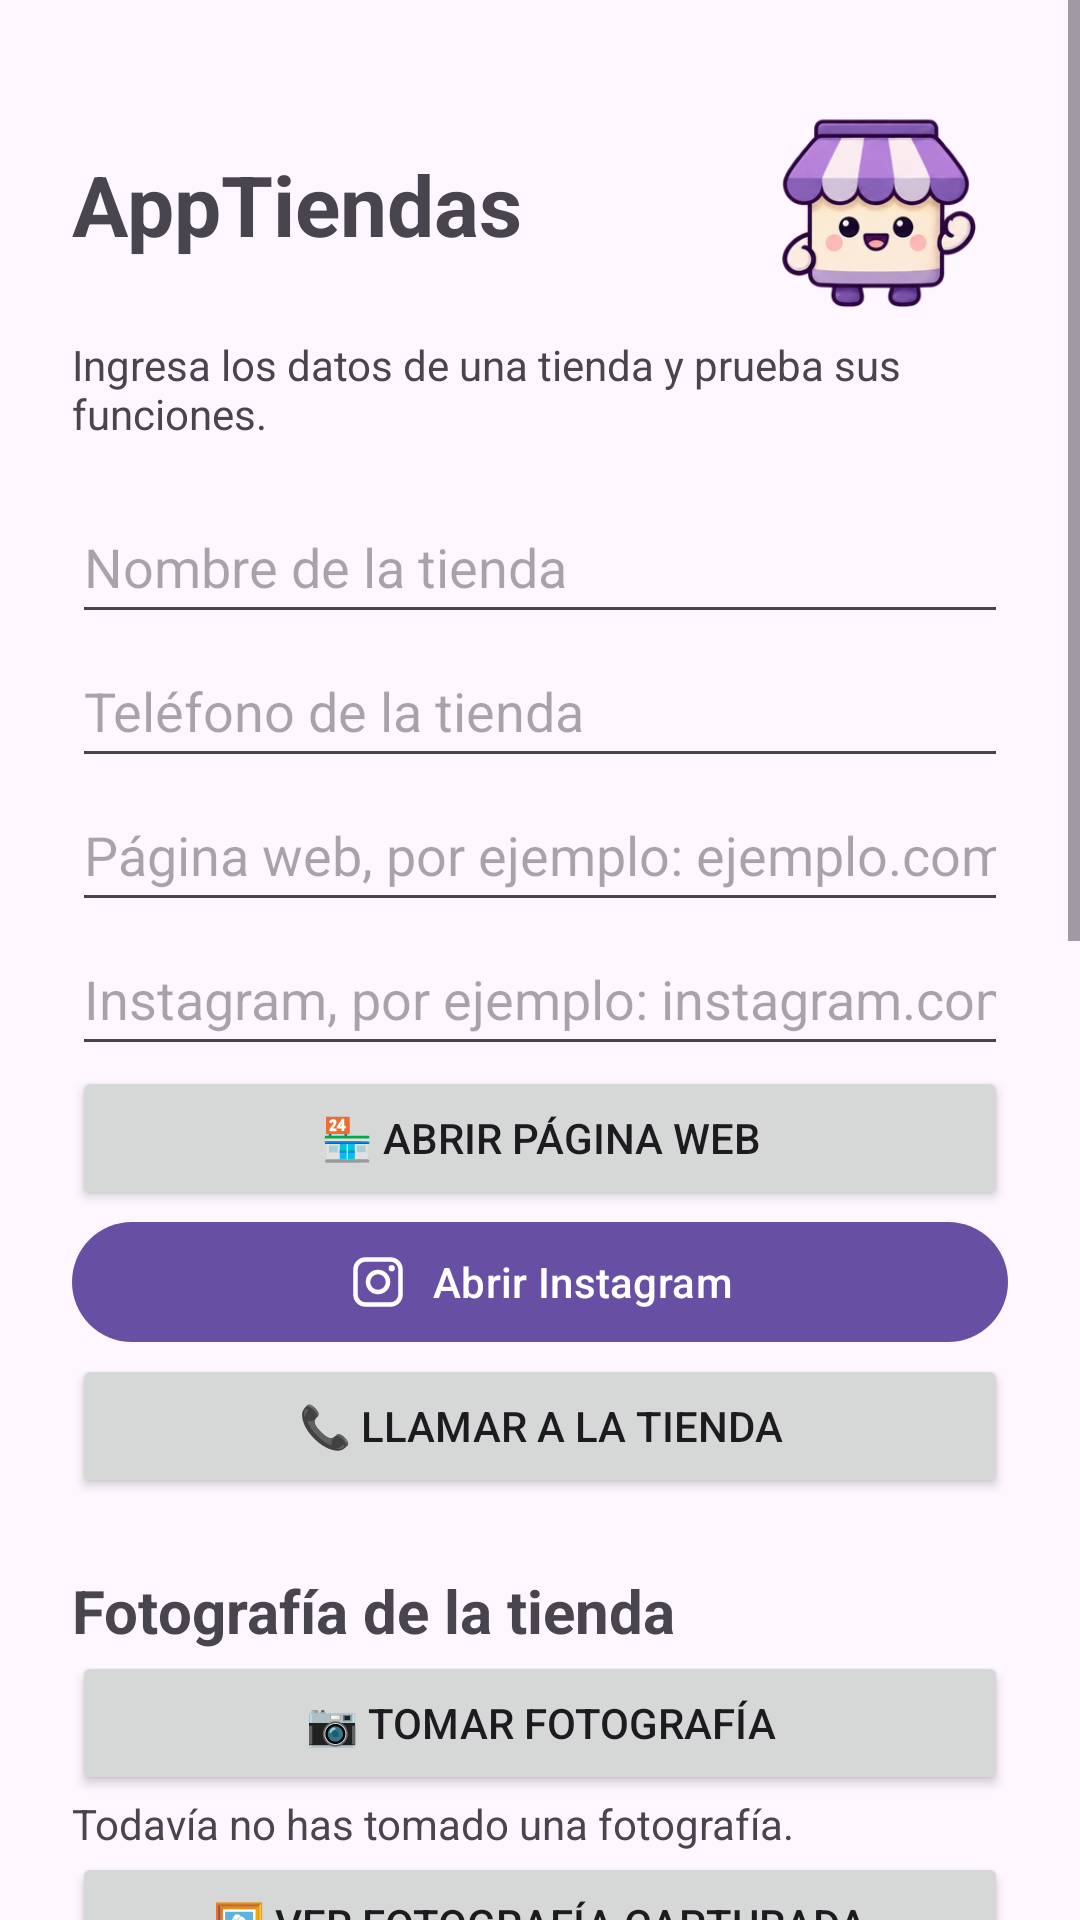

Here is an Android app screen rendered from its layout file. Give the layout XML and the strings, colors and styles it references.
<!-- AndroidManifest.xml: application theme Theme.AppTiendas -->
<!-- res/layout/activity_main.xml -->
<?xml version="1.0" encoding="utf-8"?>
<ScrollView xmlns:android="http://schemas.android.com/apk/res/android"
    xmlns:app="http://schemas.android.com/apk/res-auto"
    android:id="@+id/main" android:layout_width="match_parent"
    android:layout_height="match_parent" android:fillViewport="true">
    <LinearLayout android:layout_width="match_parent" android:layout_height="wrap_content"
        android:orientation="vertical" android:padding="24dp">
        <LinearLayout android:layout_width="match_parent" android:layout_height="wrap_content"
            android:orientation="horizontal" android:gravity="center_vertical">
            <TextView android:layout_width="0dp" android:layout_height="wrap_content"
                android:layout_weight="1" android:text="@string/app_name"
                android:textSize="28sp" android:textStyle="bold" />
            
            <ImageView android:id="@+id/iv_tiendita" android:layout_width="88dp"
                android:layout_height="88dp" android:layout_marginStart="8dp"
                android:src="@drawable/tiendita_quieta" android:scaleType="fitCenter"
                android:contentDescription="@null" android:importantForAccessibility="no" />
        </LinearLayout>
        <TextView android:layout_width="match_parent" android:layout_height="wrap_content"
            android:text="@string/instrucciones_tienda" android:layout_marginBottom="16dp" />
        <EditText android:id="@+id/et_nombre" android:layout_width="match_parent"
            android:layout_height="wrap_content" android:minHeight="48dp"
            android:hint="@string/nombre_tienda" android:inputType="textCapWords" />
        <EditText android:id="@+id/et_telefono" android:layout_width="match_parent"
            android:layout_height="wrap_content" android:minHeight="48dp"
            android:hint="@string/telefono_tienda" android:inputType="phone" />
        <EditText android:id="@+id/et_web" android:layout_width="match_parent"
            android:layout_height="wrap_content" android:minHeight="48dp"
            android:hint="@string/web_tienda" android:inputType="textUri" />
        <EditText android:id="@+id/et_instagram" android:layout_width="match_parent"
            android:layout_height="wrap_content" android:minHeight="48dp"
            android:hint="@string/instagram_tienda" android:inputType="textUri" />
        <Button android:id="@+id/btn_web" android:layout_width="match_parent"
            android:layout_height="wrap_content" android:text="@string/abrir_web" />
        <com.google.android.material.button.MaterialButton
            android:id="@+id/btn_instagram" android:layout_width="match_parent"
            android:layout_height="wrap_content" android:text="@string/abrir_instagram"
            app:icon="@drawable/ic_instagram" app:iconGravity="textStart"
            app:iconSize="20dp" app:iconPadding="8dp"
            app:iconTint="?attr/colorOnPrimary" />
        <Button android:id="@+id/btn_llamar" android:layout_width="match_parent"
            android:layout_height="wrap_content" android:text="@string/abrir_telefono" />
        <TextView android:layout_width="match_parent" android:layout_height="wrap_content"
            android:text="@string/titulo_foto" android:textStyle="bold"
            android:textSize="20sp" android:layout_marginTop="24dp" />
        <Button android:id="@+id/btn_tomar_foto" android:layout_width="match_parent"
            android:layout_height="wrap_content" android:text="@string/tomar_foto" />
        <TextView android:id="@+id/tv_estado_foto" android:layout_width="match_parent"
            android:layout_height="wrap_content" android:text="@string/foto_sin_captura"
            android:accessibilityLiveRegion="polite" />
        <Button android:id="@+id/btn_ver_foto" android:layout_width="match_parent"
            android:layout_height="wrap_content" android:text="@string/ver_foto" />
        <TextView android:layout_width="match_parent" android:layout_height="wrap_content"
            android:text="@string/titulo_ubicacion" android:textStyle="bold"
            android:textSize="20sp" android:layout_marginTop="24dp" />

        <TextView
            android:layout_width="match_parent"
            android:layout_height="wrap_content"
            android:text="@string/ayuda_ubicacion" />

        <EditText android:id="@+id/et_latitud" android:layout_width="match_parent"
            android:layout_height="wrap_content" android:minHeight="48dp"
            android:hint="@string/latitud" android:inputType="numberDecimal|numberSigned" />
        <EditText android:id="@+id/et_longitud" android:layout_width="match_parent"
            android:layout_height="wrap_content" android:minHeight="48dp"
            android:hint="@string/longitud" android:inputType="numberDecimal|numberSigned" />
        <Button android:id="@+id/btn_ubicacion_actual" android:layout_width="match_parent"
            android:layout_height="wrap_content" android:text="@string/obtener_ubicacion" />
        <TextView android:id="@+id/tv_estado_ubicacion" android:layout_width="match_parent"
            android:layout_height="wrap_content" android:text="@string/ubicacion_sin_datos"
            android:accessibilityLiveRegion="polite" />
        <Button android:id="@+id/btn_mapa" android:layout_width="match_parent"
            android:layout_height="wrap_content" android:text="@string/abrir_mapa" />
        <TextView android:layout_width="match_parent" android:layout_height="wrap_content"
            android:text="@string/titulo_compartir" android:textStyle="bold"
            android:textSize="20sp" android:layout_marginTop="24dp" />
        <EditText android:id="@+id/et_destinatario_sms" android:layout_width="match_parent"
            android:layout_height="wrap_content" android:minHeight="48dp"
            android:hint="@string/destinatario_sms" android:inputType="phone" />
        <Button android:id="@+id/btn_sms" android:layout_width="match_parent"
            android:layout_height="wrap_content" android:text="@string/compartir_sms" />
        <TextView android:layout_width="match_parent" android:layout_height="wrap_content"
            android:text="@string/ayuda_sms" />
        <Button android:id="@+id/btn_ajustes" android:layout_width="match_parent"
            android:layout_height="wrap_content" android:layout_marginTop="24dp"
            android:text="@string/ajustes_calidad" />
        <Button android:id="@+id/btn_resumen" android:layout_width="match_parent"
            android:layout_height="wrap_content" android:text="@string/ver_resumen" />
    </LinearLayout>
</ScrollView>
<!-- resources referenced by this layout -->
<resources>
  <!-- drawable ic_instagram (drawable) -->
  <?xml version="1.0" encoding="utf-8"?>
  <vector xmlns:android="http://schemas.android.com/apk/res/android"
      android:width="24dp" android:height="24dp"
      android:viewportWidth="24" android:viewportHeight="24">
      <path android:fillColor="@android:color/transparent"
          android:strokeColor="@android:color/white" android:strokeWidth="1.8"
          android:pathData="M7,3 L17,3 C19.21,3 21,4.79 21,7 L21,17 C21,19.21 19.21,21 17,21 L7,21 C4.79,21 3,19.21 3,17 L3,7 C3,4.79 4.79,3 7,3 Z" />
      <path android:fillColor="@android:color/transparent"
          android:strokeColor="@android:color/white" android:strokeWidth="1.8"
          android:pathData="M12,8 A4,4 0,1 0,12,16 A4,4 0,1 0,12,8 Z" />
      <path android:fillColor="@android:color/white"
          android:pathData="M17.5,5.25 A1.25,1.25 0,1 0,17.5,7.75 A1.25,1.25 0,1 0,17.5,5.25 Z" />
  </vector>
  <!-- drawable tiendita_quieta: png bitmap (drawable-nodpi, 63570 bytes) -->
  <string name="abrir_instagram">Abrir Instagram</string>
  <string name="abrir_mapa">📍 Ver ubicación en el mapa</string>
  <string name="abrir_telefono">📞 Llamar a la tienda</string>
  <string name="abrir_web">🏪 Abrir página web</string>
  <string name="ajustes_calidad">⚙️ Ajustes de calidad</string>
  <string name="app_name">AppTiendas</string>
  <string name="ayuda_sms">Se prepara un mensaje de texto con los datos y la ubicación. El SMS no adjunta la fotografía.</string>
  <string name="ayuda_ubicacion">Obtén tu ubicación cuando estés en la tienda o escribe sus coordenadas.</string>
  <string name="compartir_sms">💬 Compartir información por SMS</string>
  <string name="destinatario_sms">Destinatario del SMS (opcional)</string>
  <string name="foto_sin_captura">Todavía no has tomado una fotografía.</string>
  <string name="instagram_tienda">Instagram, por ejemplo: instagram.com/tienda</string>
  <string name="instrucciones_tienda">Ingresa los datos de una tienda y prueba sus funciones.</string>
  <string name="latitud">Latitud, por ejemplo: -33.4489</string>
  <string name="longitud">Longitud, por ejemplo: -70.6693</string>
  <string name="nombre_tienda">Nombre de la tienda</string>
  <string name="obtener_ubicacion">📍 Usar mi ubicación actual</string>
  <string name="telefono_tienda">Teléfono de la tienda</string>
  <string name="titulo_compartir">Recomendar la tienda</string>
  <string name="titulo_foto">Fotografía de la tienda</string>
  <string name="titulo_ubicacion">Ubicación de la tienda</string>
  <string name="tomar_foto">📷 Tomar fotografía</string>
  <string name="ubicacion_sin_datos">Las coordenadas también se pueden ingresar manualmente.</string>
  <string name="ver_foto">🖼️ Ver fotografía capturada</string>
  <string name="ver_resumen">📋 Ver resumen de tienda</string>
  <string name="web_tienda">Página web, por ejemplo: ejemplo.com</string>
  <style name="Theme.AppTiendas" parent="Base.Theme.AppTiendas" />
  <style name="Base.Theme.AppTiendas" parent="Theme.Material3.DayNight.NoActionBar">
          
          
      </style>
</resources>
